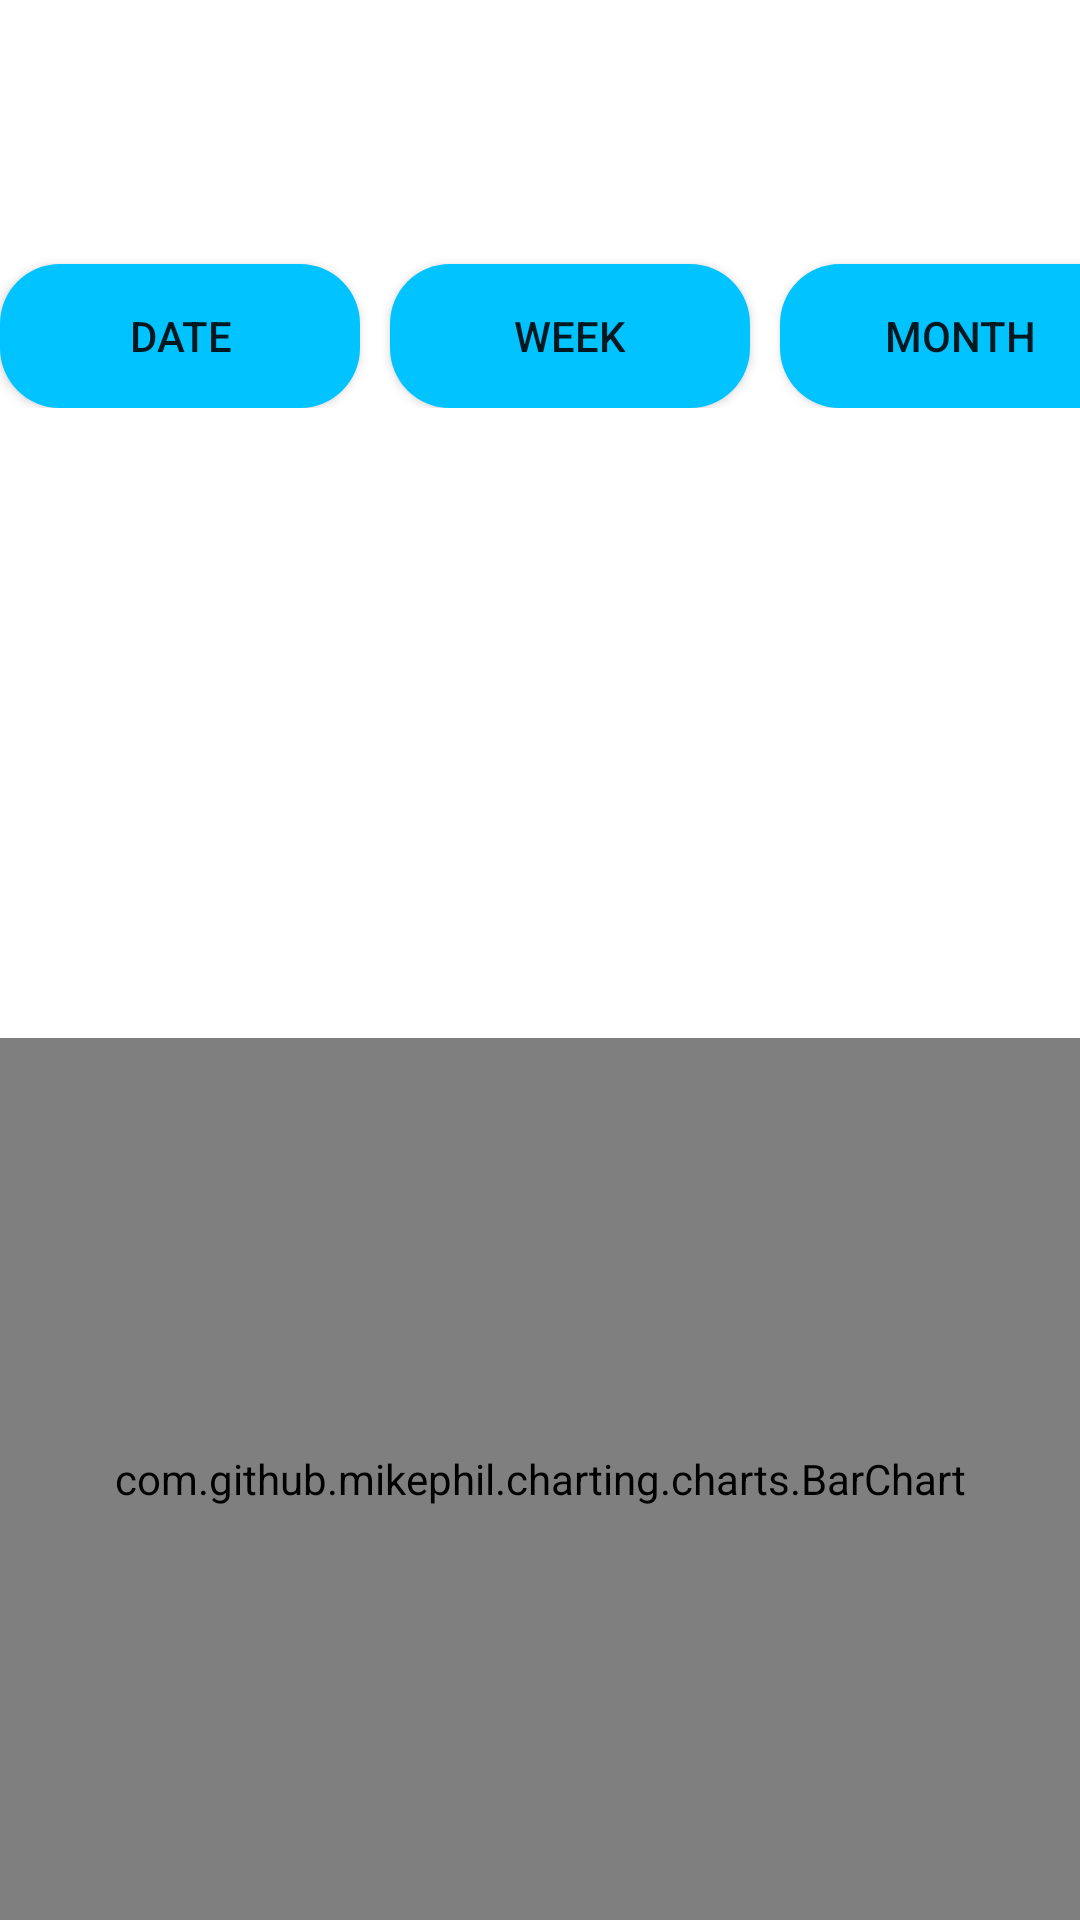

This screen was rendered from an Android layout file. Write that file and the resources it references.
<!-- AndroidManifest.xml: application theme Theme.AppBT -->
<!-- res/layout/activity_chart__b_t.xml -->
<?xml version="1.0" encoding="utf-8"?>

<LinearLayout xmlns:android="http://schemas.android.com/apk/res/android"
    xmlns:app="http://schemas.android.com/apk/res-auto"
    xmlns:tools="http://schemas.android.com/tools"
    android:layout_width="match_parent"
    android:layout_height="match_parent"
    android:orientation="vertical"
    tools:context=".Chart_BT">

    <androidx.appcompat.widget.Toolbar
        android:id="@+id/toolbar"
        android:layout_width="match_parent"
        android:layout_height="wrap_content" />

    <LinearLayout
        android:layout_width="wrap_content"
        android:layout_height="wrap_content"
        android:layout_gravity="center"

        >

        <Button
            android:id="@+id/date_bt"
            android:layout_width="120dp"
            android:layout_height="wrap_content"
            android:layout_centerInParent="true"
            android:layout_marginTop="32dp"
            android:background="@drawable/button_change"
            android:text="DATE"
            app:layout_constraintStart_toStartOf="parent"
            app:layout_constraintTop_toBottomOf="@+id/response" />

        <Button
            android:id="@+id/week_bt"
            android:layout_width="120dp"
            android:layout_height="wrap_content"
            android:layout_centerInParent="true"
            android:layout_marginLeft="10dp"
            android:layout_marginTop="32dp"
            android:background="@drawable/button_change"
            android:text="WEEK"
            app:layout_constraintStart_toEndOf="@+id/led1"
            app:layout_constraintTop_toBottomOf="@+id/response" />

        <Button
            android:id="@+id/month_bt"
            android:layout_width="120dp"
            android:layout_height="wrap_content"
            android:layout_centerInParent="true"
            android:layout_marginLeft="10dp"
            android:layout_marginTop="32dp"
            android:background="@drawable/button_change"
            android:gravity="center"
            android:text="MONTH"
            app:layout_constraintStart_toStartOf="parent"
            app:layout_constraintTop_toBottomOf="@+id/response" />

    </LinearLayout>

    <TextView
        android:id="@+id/response1"
        android:layout_width="251dp"
        android:layout_height="190dp"
        android:layout_gravity="center"
        android:layout_marginTop="20dp"
        app:layout_constraintStart_toStartOf="parent" />

    <com.github.mikephil.charting.charts.BarChart
        android:id="@+id/barchart"
        android:layout_width="match_parent"
        android:layout_height="match_parent" />

</LinearLayout>
<!-- resources referenced by this layout -->
<resources>
  <!-- drawable button_change (drawable) -->
  <?xml version="1.0" encoding="utf-8"?>
  
  <selector xmlns:android="http://schemas.android.com/apk/res/android">
      <item android:drawable="@drawable/button_selector" android:state_pressed="false" />
      <item android:drawable="@drawable/button_pressed" android:state_pressed="true" />
  </selector>
  <style name="Theme.AppBT" parent="Theme.MaterialComponents.DayNight.DarkActionBar">
          
          <item name="colorPrimary">@color/purple_500</item>
          <item name="colorPrimaryVariant">@color/purple_700</item>
          <item name="colorOnPrimary">@color/white</item>
          
          <item name="colorSecondary">@color/teal_200</item>
          <item name="colorSecondaryVariant">@color/teal_700</item>
          <item name="colorOnSecondary">@color/black</item>
          
          <item name="android:statusBarColor" tools:targetApi="l">?attr/colorPrimaryVariant</item>
          
      </style>
  <!-- drawable button_selector (drawable) -->
  <?xml version="1.0" encoding="utf-8"?>
  
  <shape xmlns:android="http://schemas.android.com/apk/res/android">
      <corners android:radius="20dp" />
      <padding
          android:bottom="5dp"
          android:left="10dp"
          android:right="10dp"
          android:top="5dp" />
      <solid android:color="#00C3FF" />
  </shape>
  <!-- drawable button_pressed (drawable) -->
  <?xml version="1.0" encoding="utf-8"?>
  
  <shape xmlns:android="http://schemas.android.com/apk/res/android">
      <corners android:radius="20dp" />
      <padding
          android:bottom="5dp"
          android:left="10dp"
          android:right="10dp"
          android:top="5dp" />
      <solid android:color="#009DB1" />
  </shape>
  <color name="purple_500">#FF6200EE</color>
  <color name="purple_700">#FF3700B3</color>
  <color name="white">#FFFFFFFF</color>
  <color name="teal_200">#FF03DAC5</color>
  <color name="teal_700">#FF018786</color>
  <color name="black">#FF000000</color>
</resources>
